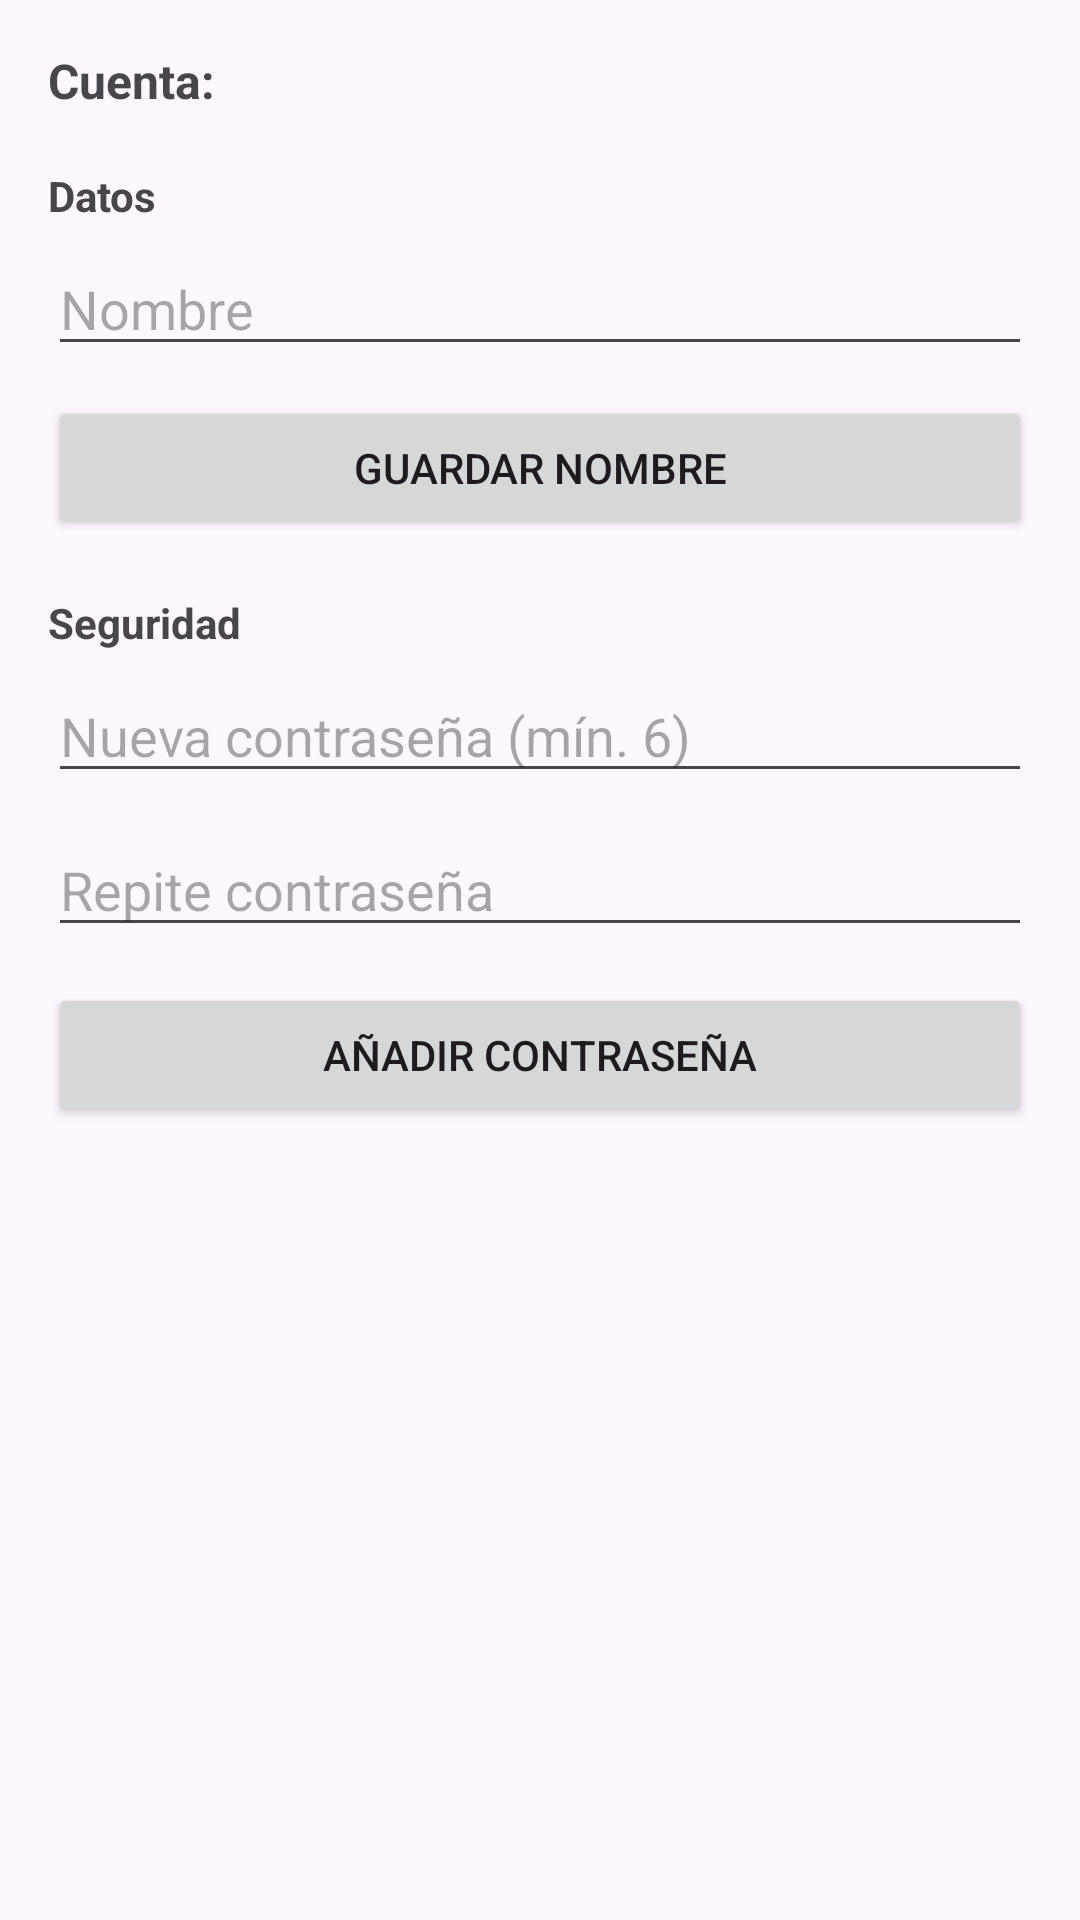

This screen was rendered from an Android layout file. Write that file and the resources it references.
<!-- AndroidManifest.xml: application theme Theme.Tarraco_Fest -->
<!-- res/layout/activity_perfil.xml -->
<?xml version="1.0" encoding="utf-8"?>
<ScrollView xmlns:android="http://schemas.android.com/apk/res/android"
    android:layout_width="match_parent"
    android:layout_height="match_parent">

    <LinearLayout
        android:layout_width="match_parent"
        android:layout_height="wrap_content"
        android:orientation="vertical"
        android:padding="16dp">

        <TextView
            android:id="@+id/tvInfo"
            android:layout_width="match_parent"
            android:layout_height="wrap_content"
            android:text="Cuenta:"
            android:textStyle="bold"
            android:textSize="16sp"
            android:paddingBottom="12dp"/>

        
        <TextView
            android:layout_width="match_parent"
            android:layout_height="wrap_content"
            android:text="Datos"
            android:textStyle="bold"
            android:paddingTop="6dp"
            android:paddingBottom="6dp"/>

        <EditText
            android:id="@+id/etNombre"
            android:layout_width="match_parent"
            android:layout_height="wrap_content"
            android:hint="Nombre"
            android:inputType="textPersonName"/>

        <Button
            android:id="@+id/btnGuardarNombre"
            android:layout_width="match_parent"
            android:layout_height="wrap_content"
            android:text="Guardar nombre"
            android:layout_marginTop="10dp"/>

        
        <TextView
            android:layout_width="match_parent"
            android:layout_height="wrap_content"
            android:text="Seguridad"
            android:textStyle="bold"
            android:layout_marginTop="18dp"
            android:paddingBottom="6dp"/>

        <EditText
            android:id="@+id/etPass1"
            android:layout_width="match_parent"
            android:layout_height="wrap_content"
            android:hint="Nueva contraseña (mín. 6)"
            android:inputType="textPassword"/>

        <EditText
            android:id="@+id/etPass2"
            android:layout_width="match_parent"
            android:layout_height="wrap_content"
            android:hint="Repite contraseña"
            android:inputType="textPassword"
            android:layout_marginTop="10dp"/>

        <Button
            android:id="@+id/btnVincularPassword"
            android:layout_width="match_parent"
            android:layout_height="wrap_content"
            android:text="Añadir contraseña"
            android:layout_marginTop="12dp"/>

    </LinearLayout>
</ScrollView>
<!-- resources referenced by this layout -->
<resources>
  <style name="Theme.Tarraco_Fest" parent="Base.Theme.Tarraco_Fest" />
  <style name="Base.Theme.Tarraco_Fest" parent="Theme.Material3.DayNight.NoActionBar">
          
          
      </style>
</resources>
